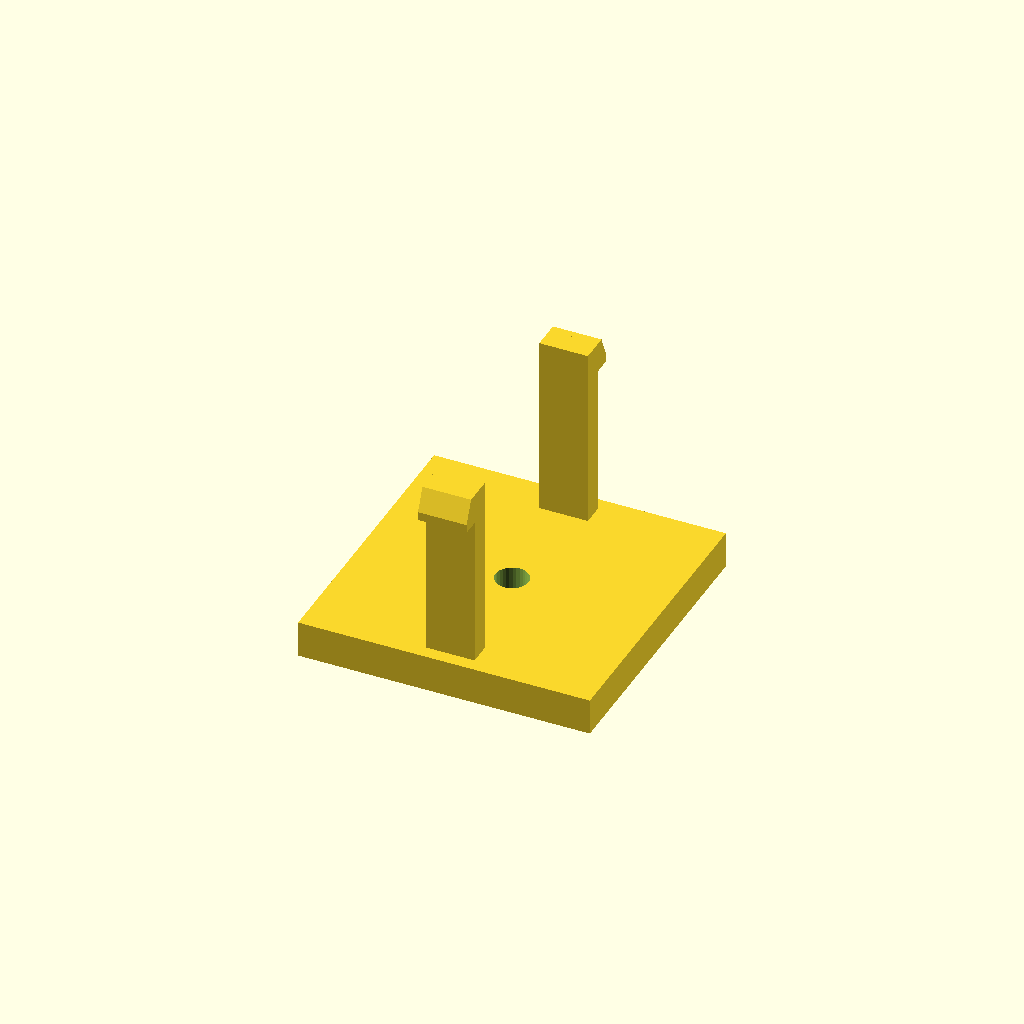
Cell 1: rendered with the file's own defaults.
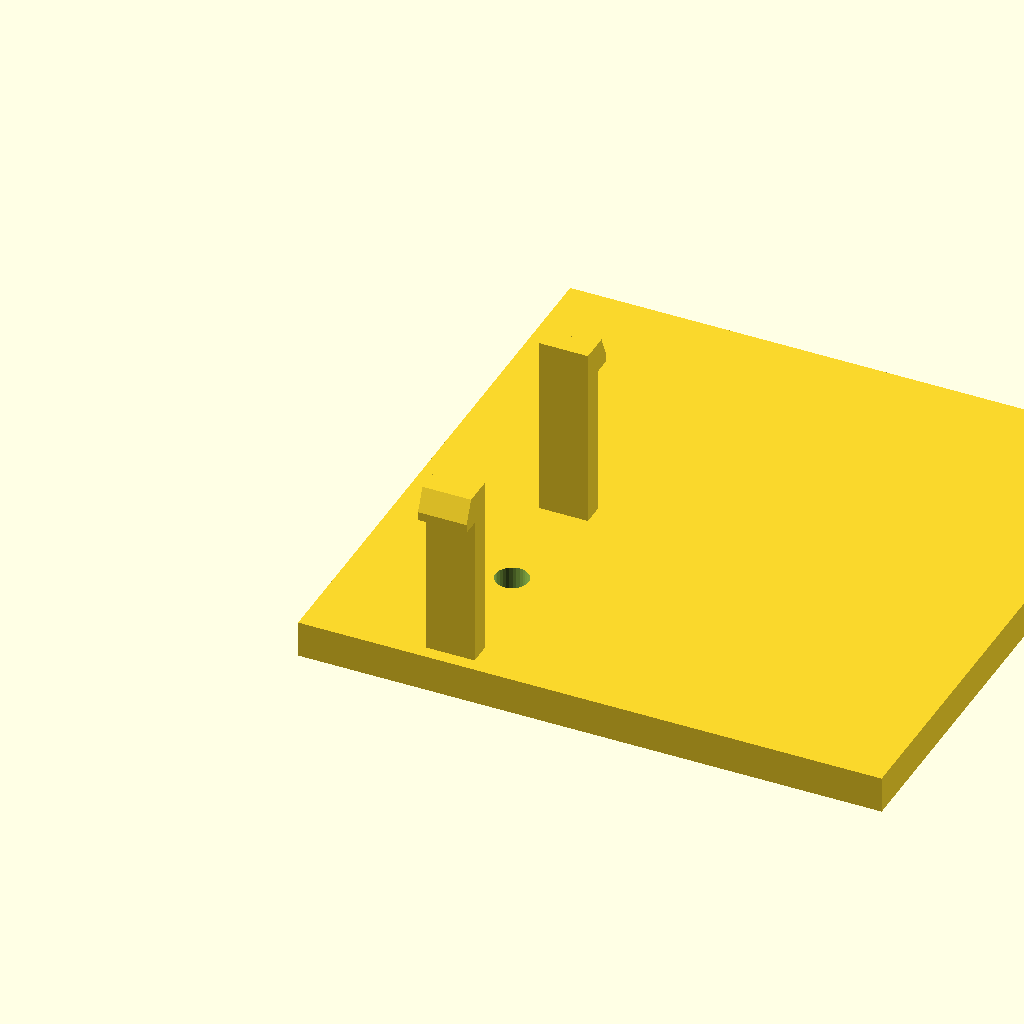
Cell 2 — base_d set to 96, the other parameters unchanged.
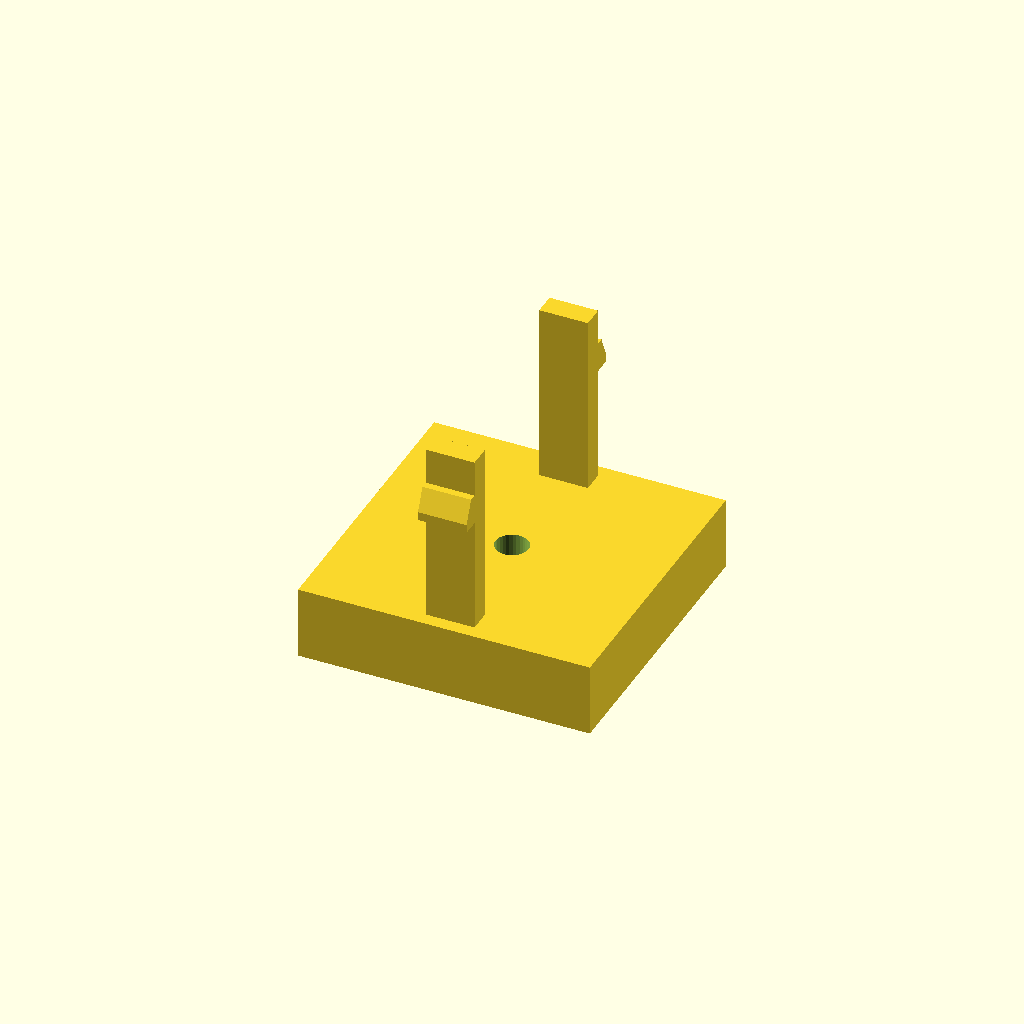
Cell 3: the same model with base_h = 12.
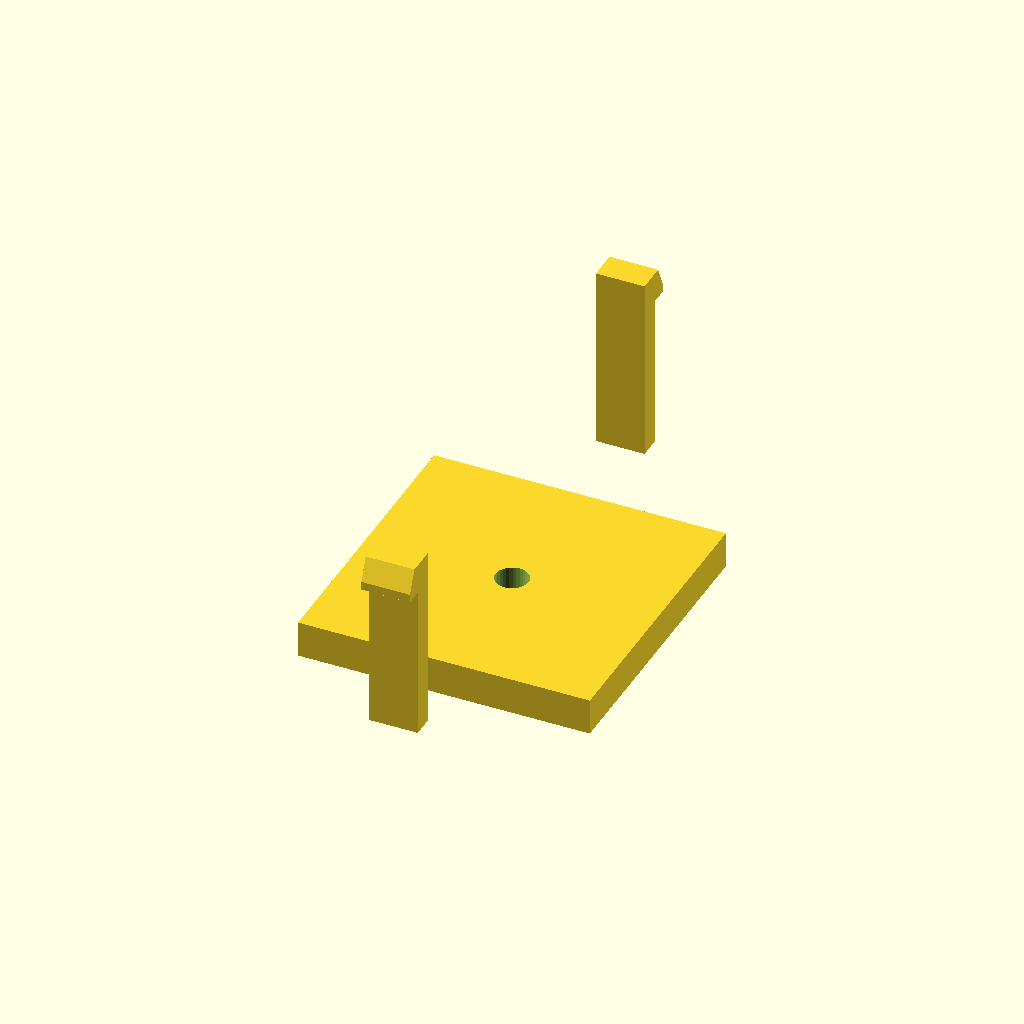
Cell 4: span = 80 (everything else at default).
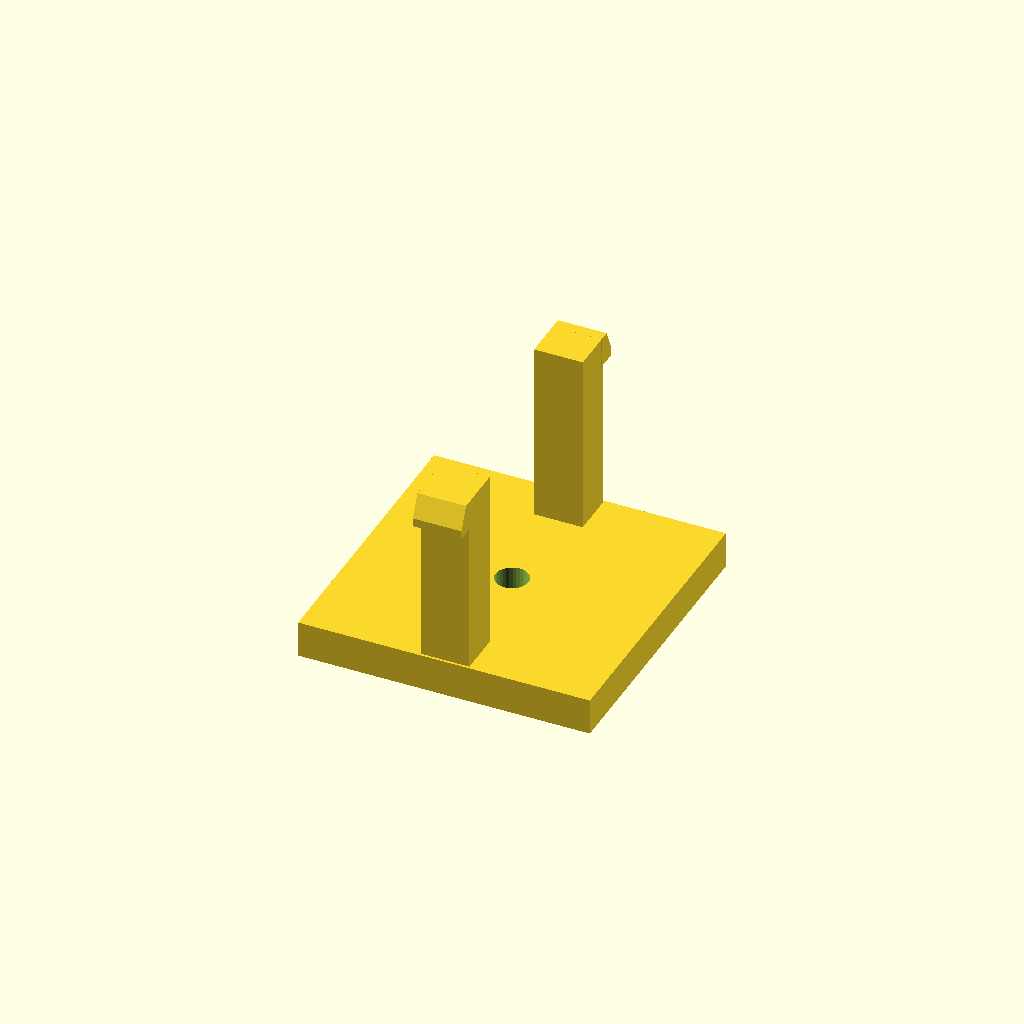
Cell 5: arm_t = 7.2 (everything else at default).
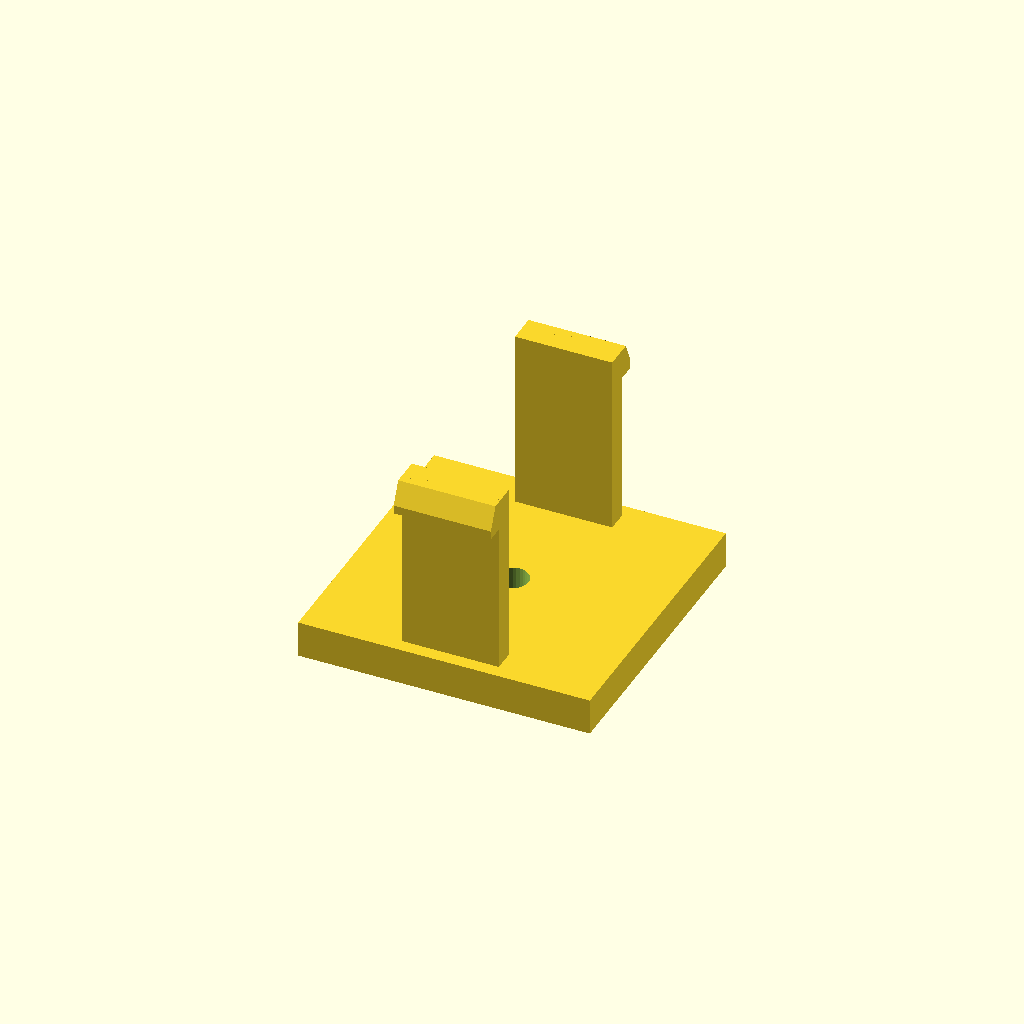
Cell 6: the same model with arm_d = 16.
All cells are drawn from one camera (rotation 55°, 0°, 25°, orthographic, colour scheme Cornfield), so only the parameter changes between them.
Source of the model, optional_data/data/gen3/snapfits/part_0083.scad:
$fn = 32;

// ----------------------------------------------------------------------
// Snap-fit latch: 2 arms, 30 mm tall, 3 mm undercut hooks
// ----------------------------------------------------------------------

// --- parameters (mm) ---
base_d = 48;              // base plate depth
base_h = 6;               // base plate thickness
span = 40;                // distance between opposite arms
arm_t = 3.6;              // arm thickness
arm_d = 8;                // arm width
height = 30;              // free arm length
head_len = 3;             // hook reach
head_h = 5;               // hook height
lead = 1.4;               // lead-in ramp thickness
bore_d = 5.4;             // base fixing bore
top_z = 36;               // height of the arm tips above the base

arms = 2;

difference() {
  union() {
    /* base plate, centred on the arm ring */
    translate([-24, -24, 0]) cube([base_d, base_d, base_h]);
    for (a = [0 : 360 / arms : 359]) rotate([0, 0, a]) {
    /* arm, sunk 0.5 mm into the base */
    translate([-arm_d / 2, span / 2 - arm_t / 2, base_h - 0.5]) cube([arm_d, arm_t, height + 0.5]);
    /* hook: a convex hull of a tall inner block and a thin outer lip
       gives a flat undercut below and a lead-in ramp on top */
    hull() {
      translate([-arm_d / 2, span / 2 + arm_t / 2 - 0.6, top_z - head_h]) cube([arm_d, lead + 0.4, head_h]);
      translate([-arm_d / 2, span / 2 + arm_t / 2 - 0.2, top_z - head_h]) cube([arm_d, head_len, lead]);
    }
    }
  }
  translate([0, 0, -2.5]) cylinder(h = base_h + 5, d = bore_d);
}
Parameter table extracted from the source (name, type, default, range or options):
base_d: number, default 48
base_h: number, default 6
span: number, default 40
arm_t: number, default 3.6
arm_d: number, default 8
height: number, default 30
head_len: number, default 3
head_h: number, default 5
lead: number, default 1.4
bore_d: number, default 5.4
top_z: number, default 36
arms: number, default 2
